Photos from the image-classification dataset "OpenSourceHackathonAirGhosts" in the GitHub repository huskiehackers/OpenSourceHackathonAirGhosts. Its 4 classes are: D arr, hori, U arr, vert.

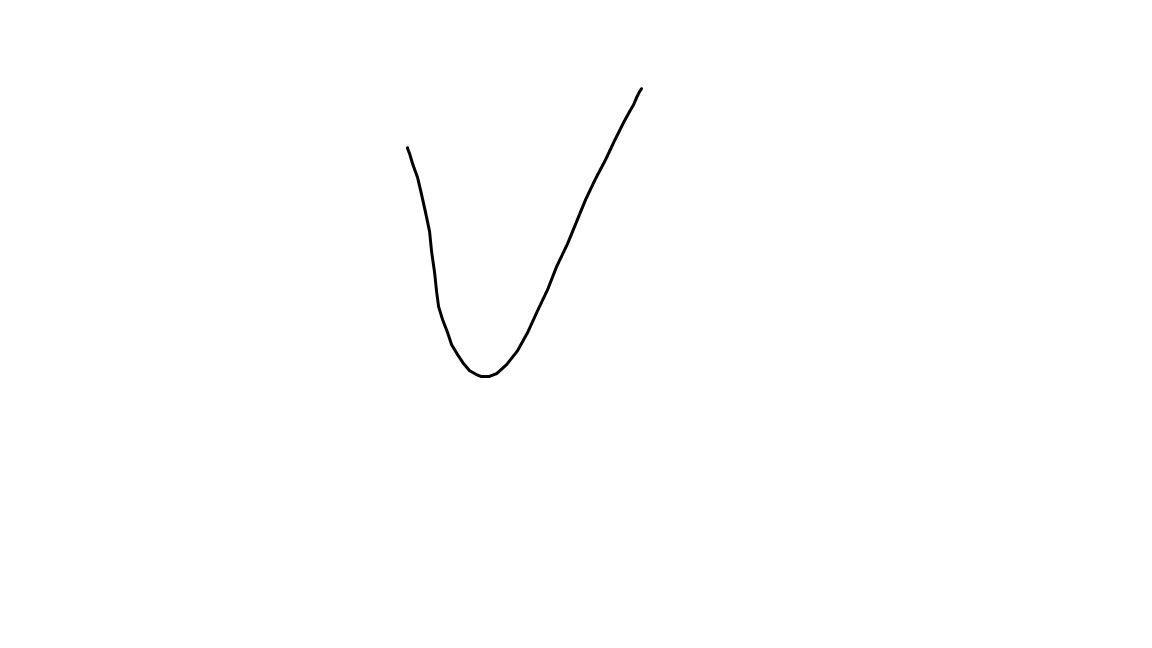
Label: D arr

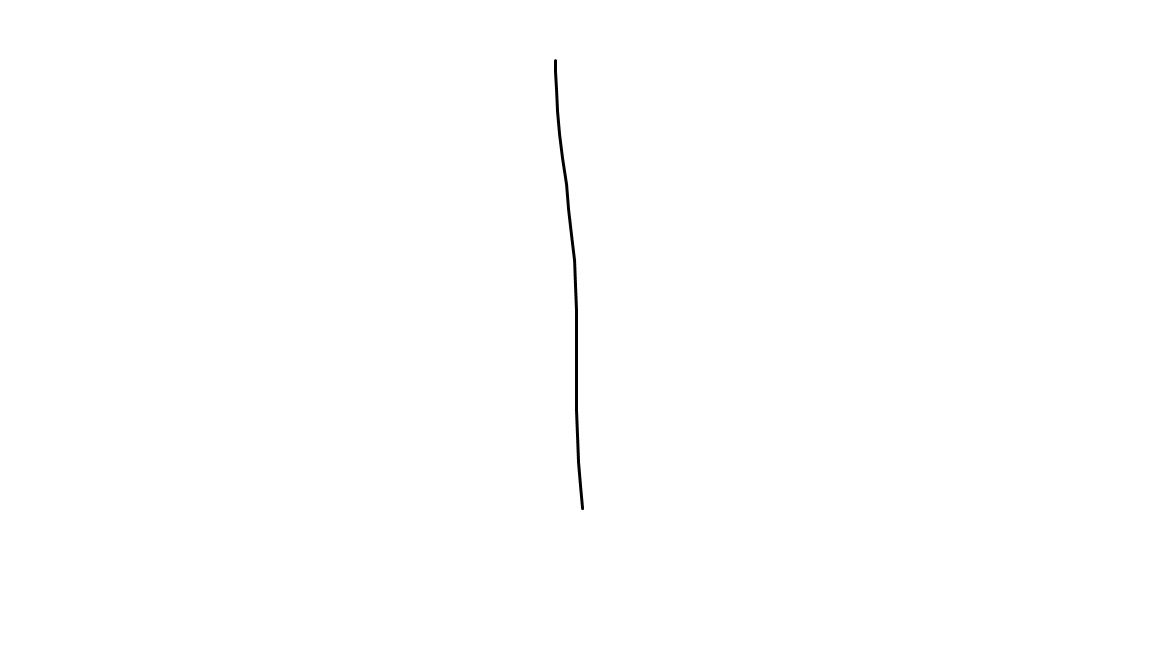
Label: vert

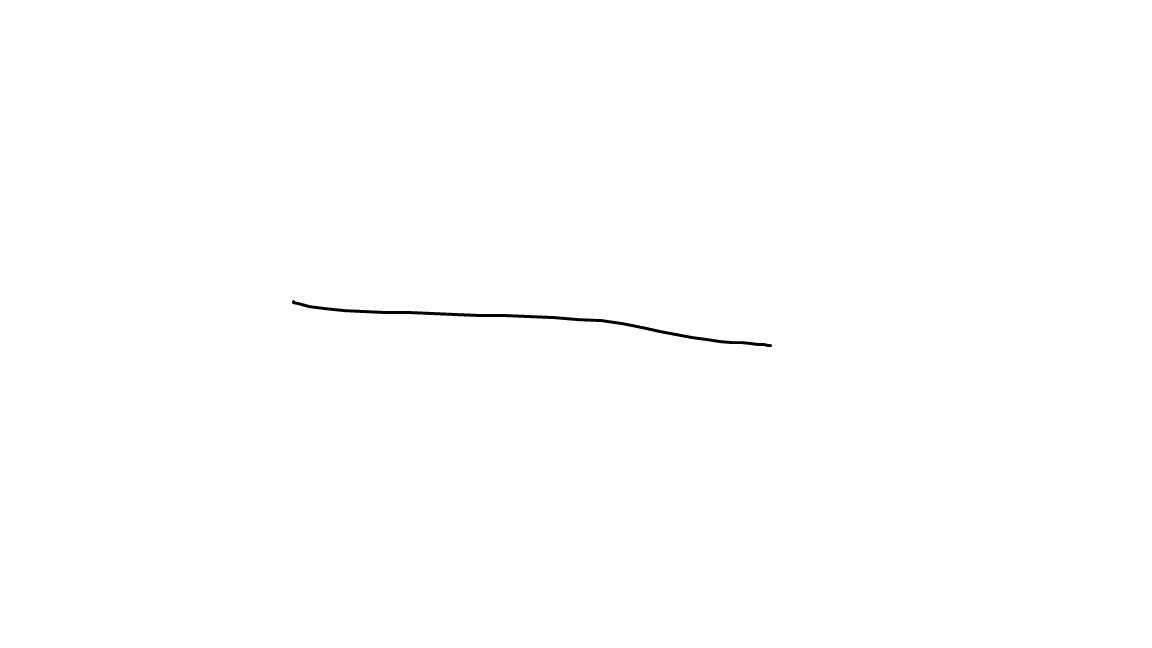
Label: hori

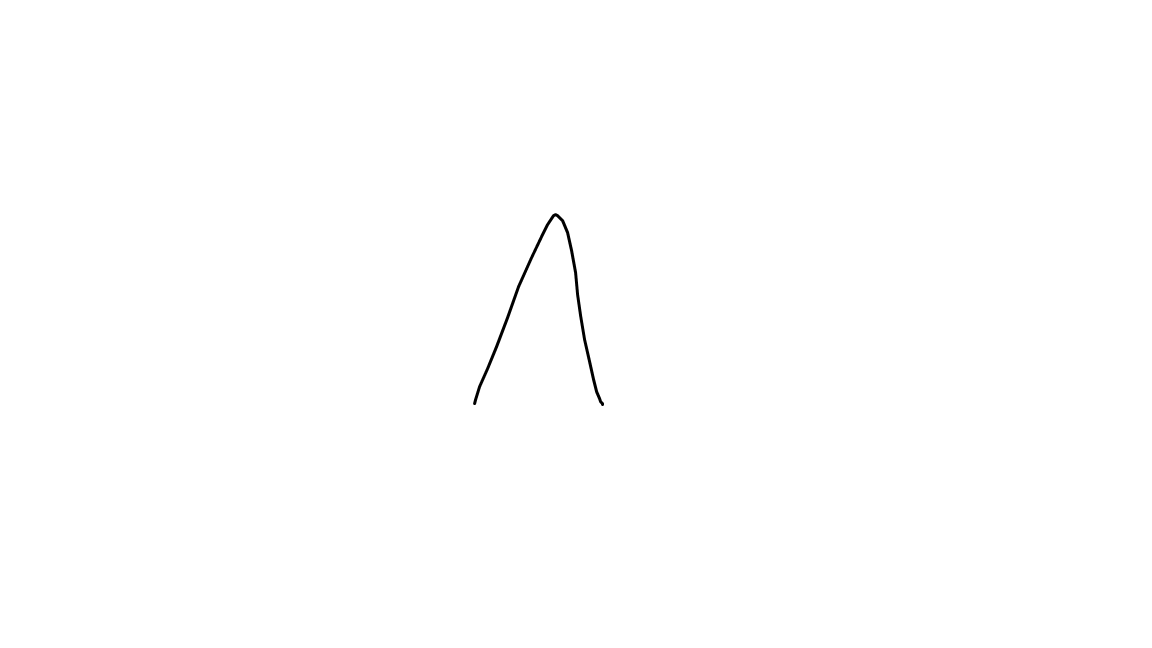
Label: U arr

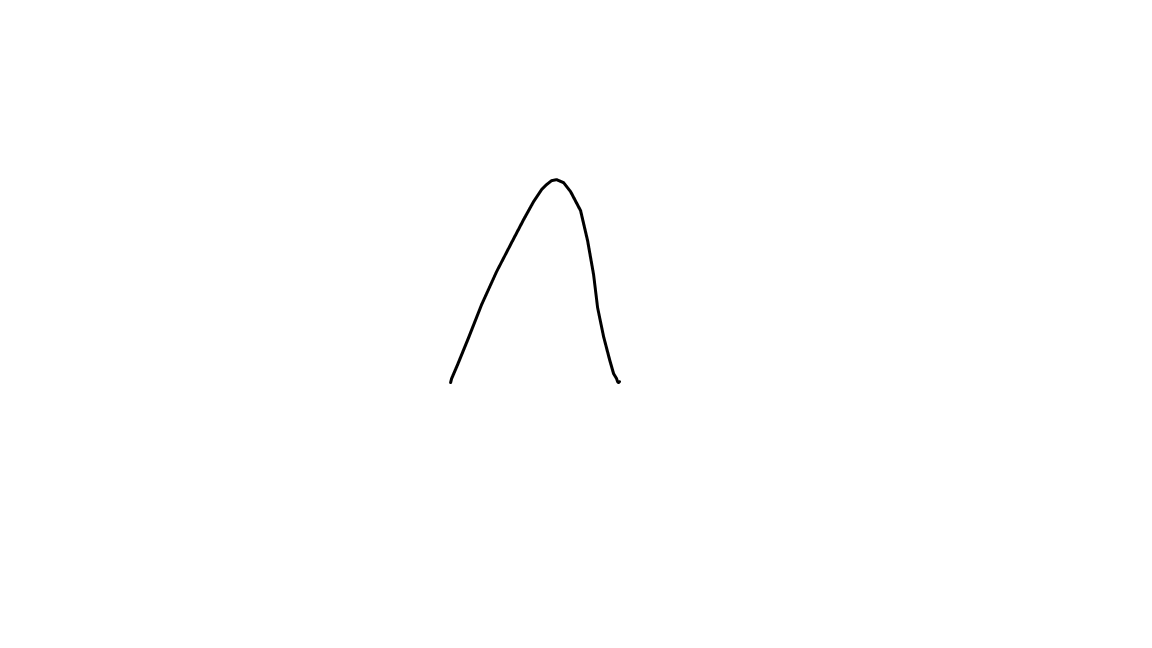
Label: U arr

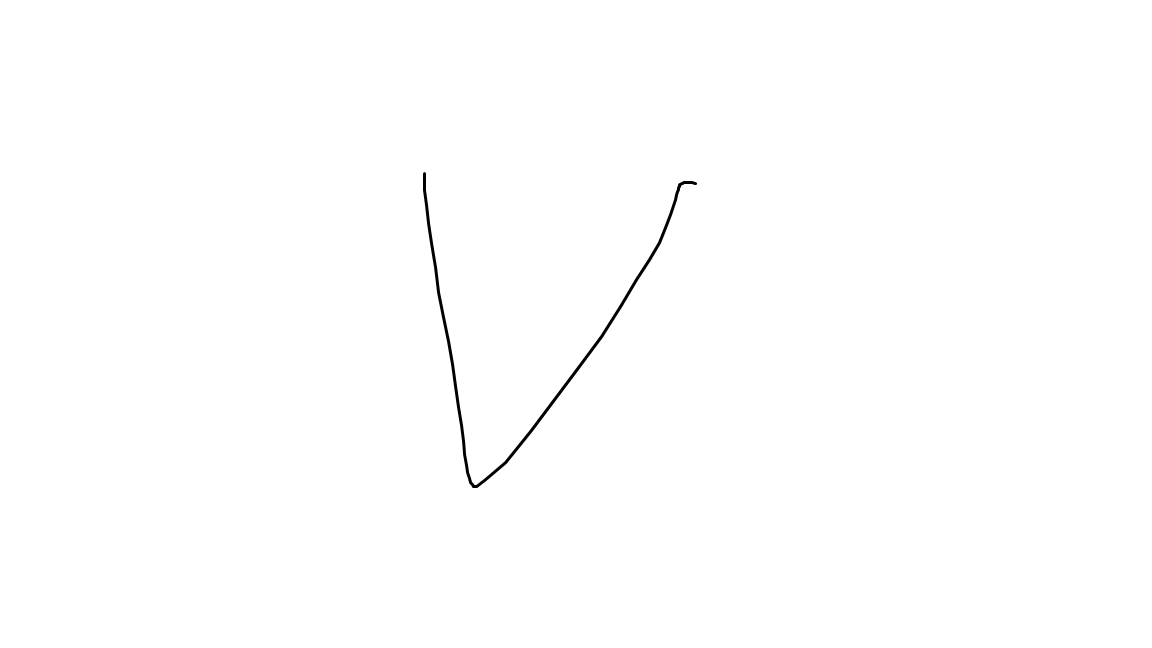
Label: D arr
